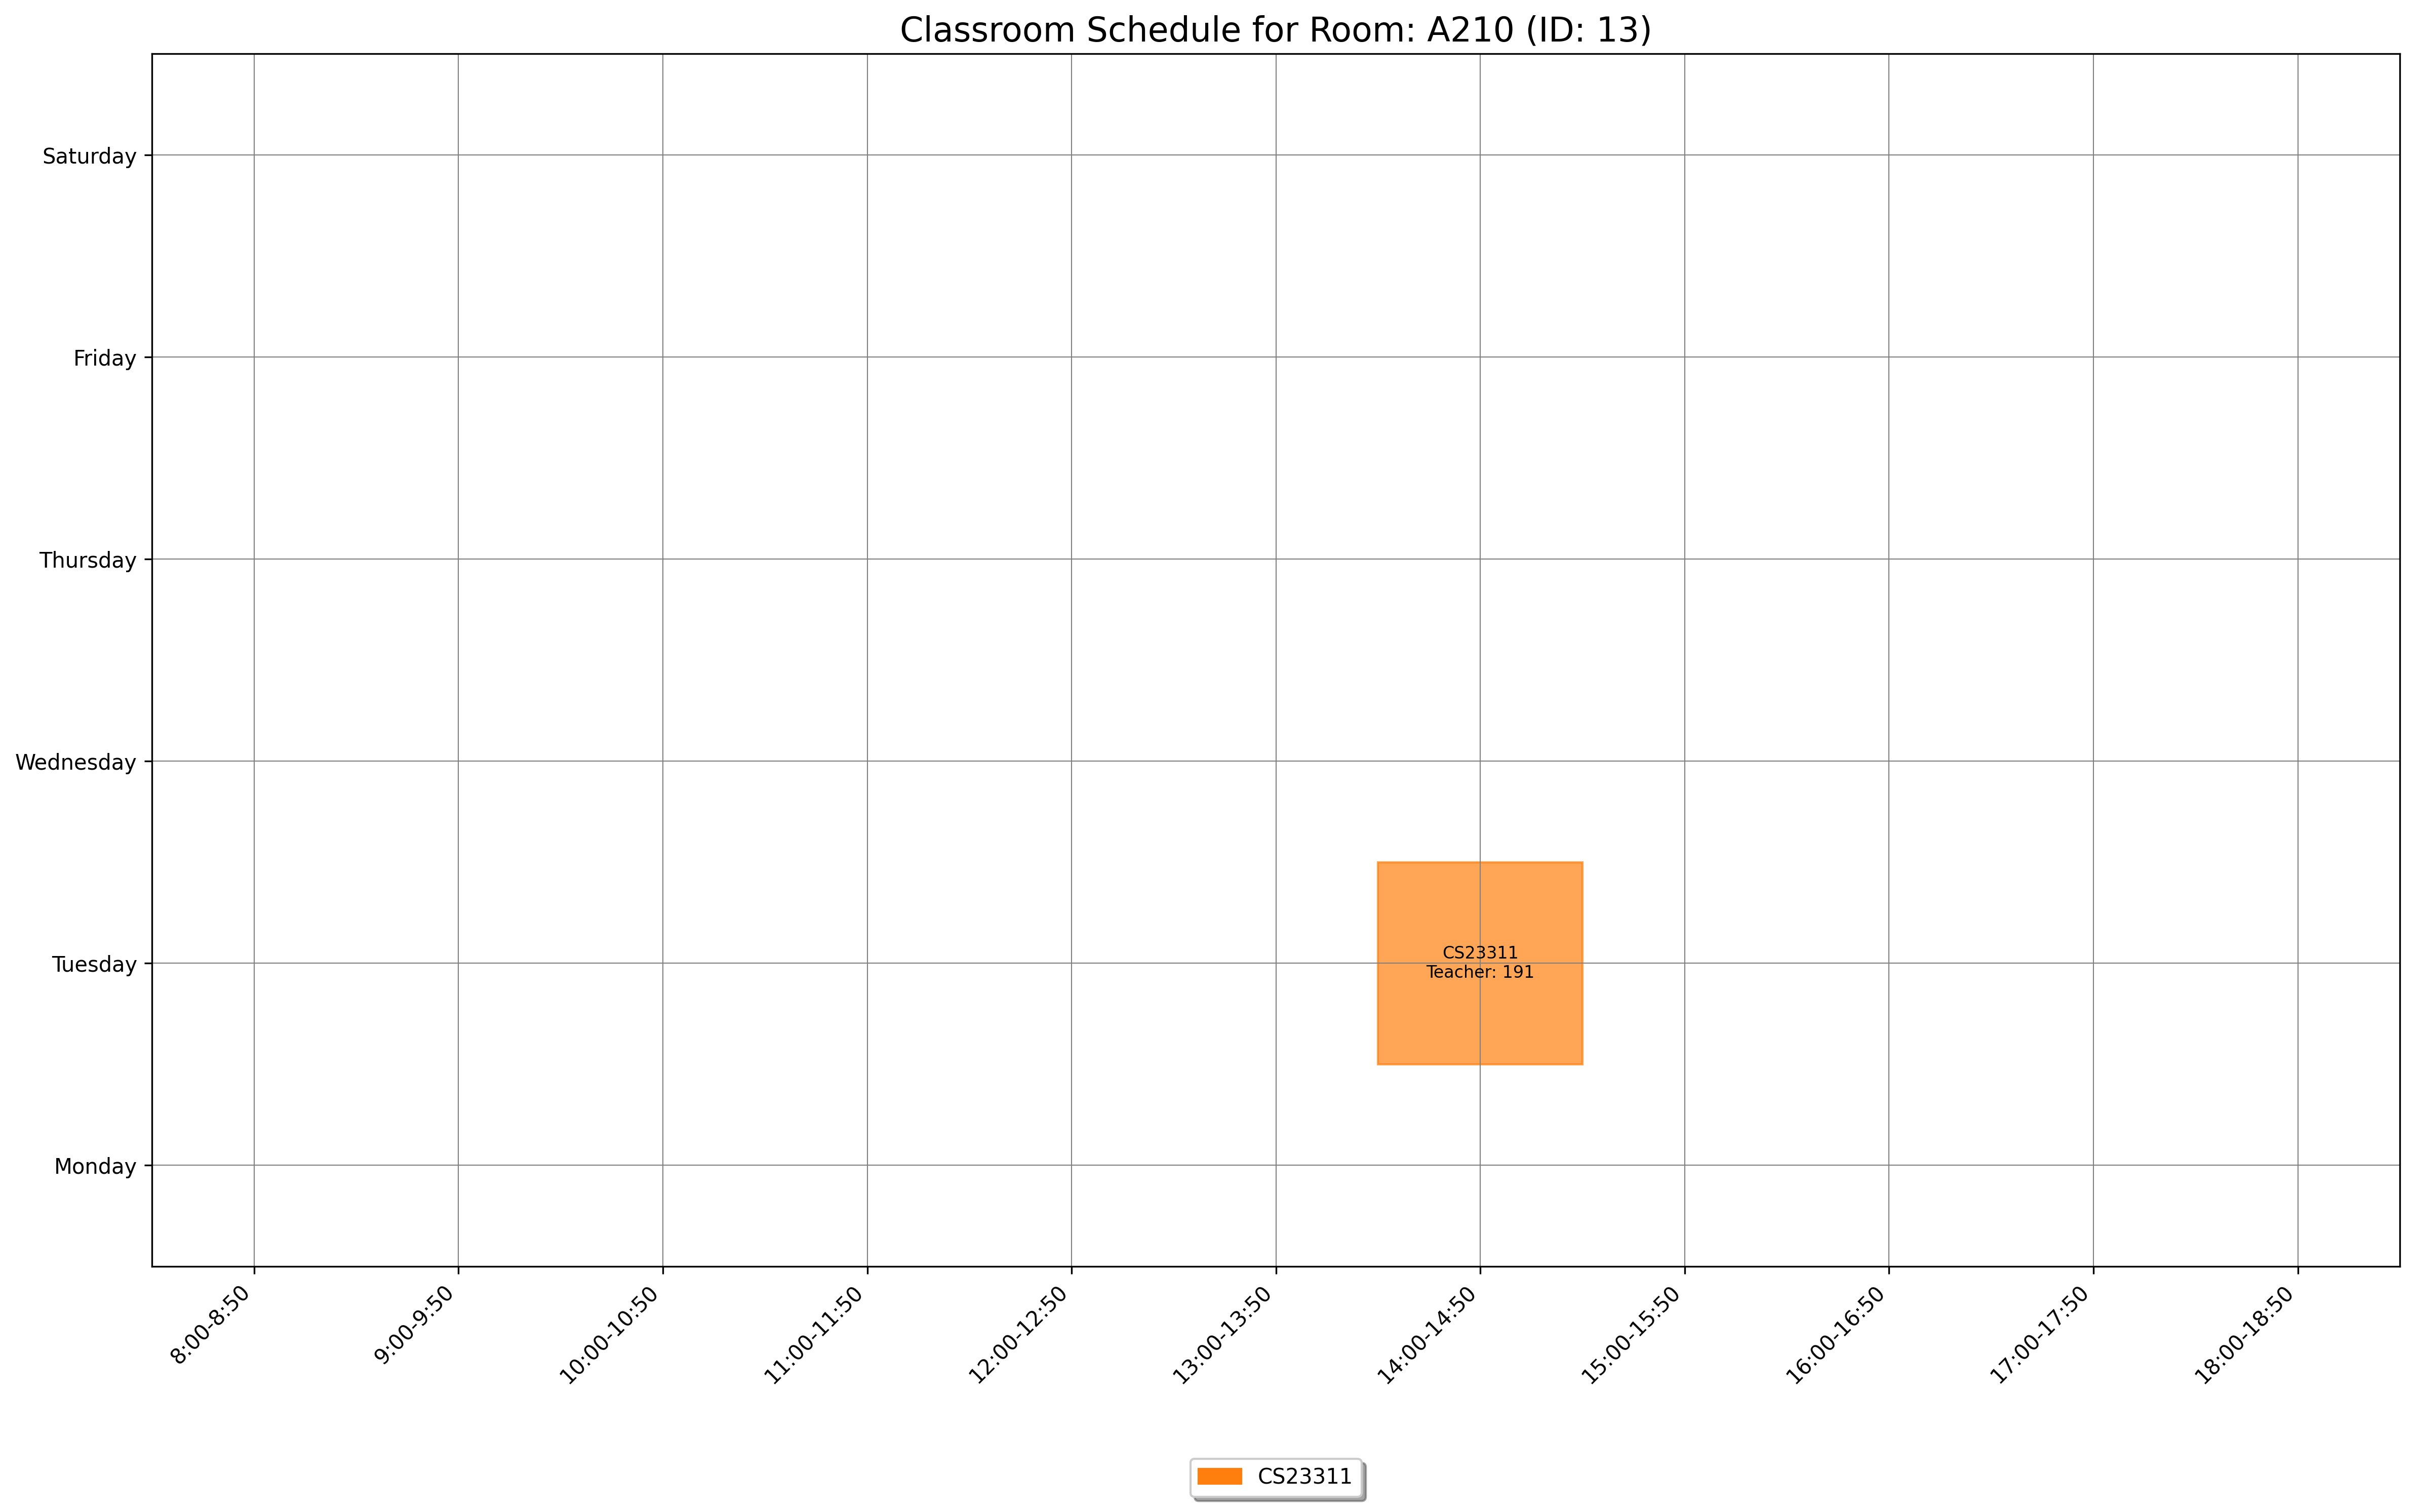

The file beside this chart, header and first rows:
day, slot_type, slot_time, teacher_id, room_id, room_number, course_id, course_code, course_name
Tuesday, Theory, 14:00-14:50, 191, 13, A210, 1542, CS23311, Computer Architecture
